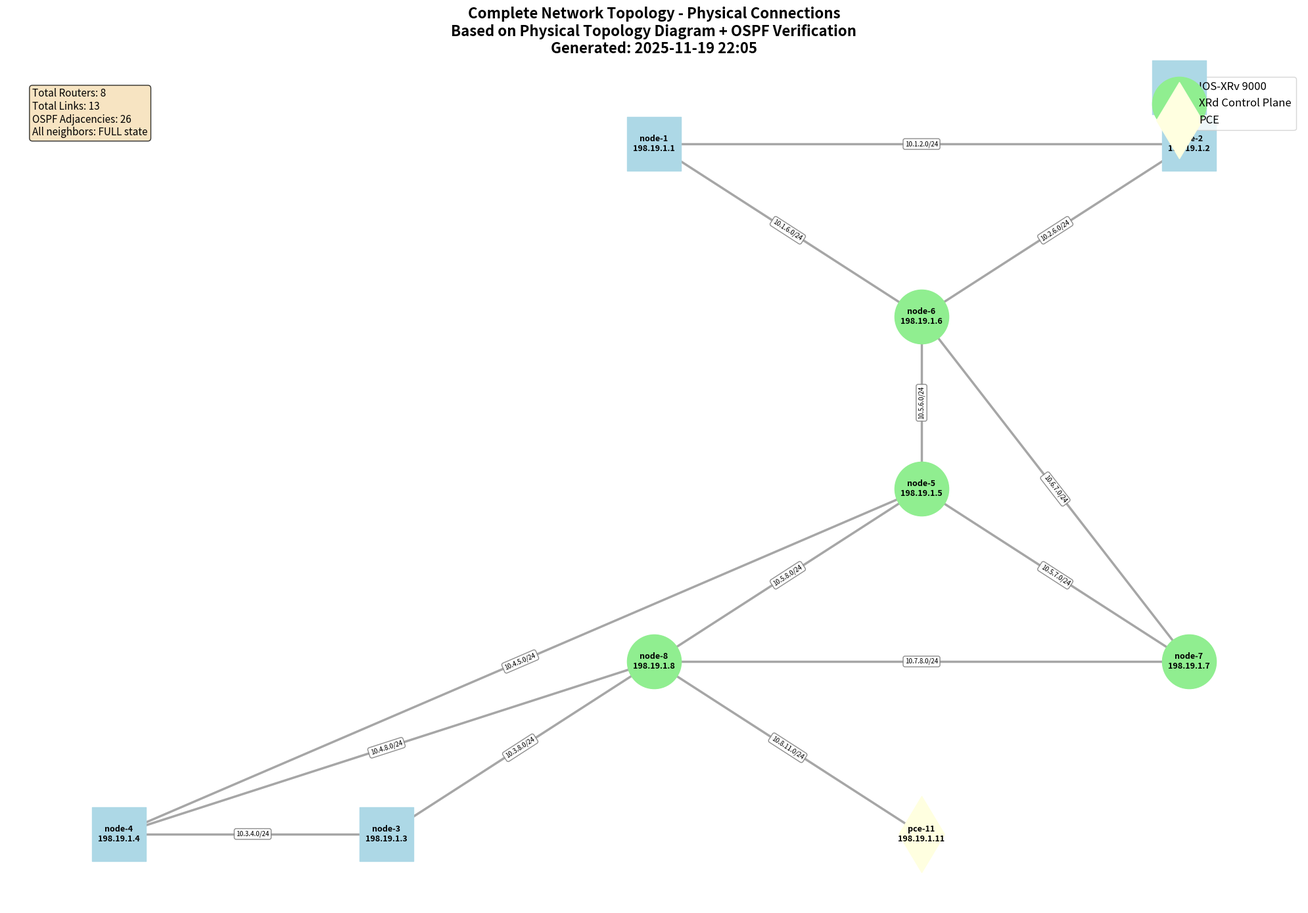

Generate this figure with matplotlib: (Note: this script raises an exception after producing the figure.)
#!/usr/bin/env python3
"""
Complete Network Topology Visualization - Based on Physical Topology
Created: 2025-11-19 22:05:00
Generates visualization from actual physical topology (not just CDP discovery)
"""

import networkx as nx
import matplotlib.pyplot as plt

# Complete topology data from physical diagram
topology_data = {
    'node-1': [
        ('node-2', 'Gi0/0/0/2', 'Gi0/0/0/1', '10.1.2.0/24'),
        ('node-6', 'Gi0/0/0/6', 'Gi0/0/0/1', '10.1.6.0/24'),
    ],
    'node-2': [
        ('node-1', 'Gi0/0/0/1', 'Gi0/0/0/2', '10.1.2.0/24'),
        ('node-6', 'Gi0/0/0/6', 'Gi0/0/0/2', '10.2.6.0/24'),
    ],
    'node-3': [
        ('node-4', 'Gi0/0/0/4', 'Gi0/0/0/3', '10.3.4.0/24'),
        ('node-8', 'Gi0/0/0/8', 'Gi0/0/0/3', '10.3.8.0/24'),
    ],
    'node-4': [
        ('node-3', 'Gi0/0/0/3', 'Gi0/0/0/4', '10.3.4.0/24'),
        ('node-5', 'Gi0/0/0/5', 'Gi0/0/0/4', '10.4.5.0/24'),
        ('node-8', 'Gi0/0/0/8', 'Gi0/0/0/4', '10.4.8.0/24'),
    ],
    'node-5': [
        ('node-4', 'Gi0/0/0/4', 'Gi0/0/0/5', '10.4.5.0/24'),
        ('node-6', 'Gi0/0/0/6', 'Gi0/0/0/5', '10.5.6.0/24'),
        ('node-7', 'Gi0/0/0/7', 'Gi0/0/0/5', '10.5.7.0/24'),
        ('node-8', 'Gi0/0/0/8', 'Gi0/0/0/5', '10.5.8.0/24'),
    ],
    'node-6': [
        ('node-1', 'Gi0/0/0/1', 'Gi0/0/0/6', '10.1.6.0/24'),
        ('node-2', 'Gi0/0/0/2', 'Gi0/0/0/6', '10.2.6.0/24'),
        ('node-5', 'Gi0/0/0/5', 'Gi0/0/0/6', '10.5.6.0/24'),
        ('node-7', 'Gi0/0/0/7', 'Gi0/0/0/6', '10.6.7.0/24'),
    ],
    'node-7': [
        ('node-5', 'Gi0/0/0/5', 'Gi0/0/0/7', '10.5.7.0/24'),
        ('node-6', 'Gi0/0/0/6', 'Gi0/0/0/7', '10.6.7.0/24'),
        ('node-8', 'Gi0/0/0/8', 'Gi0/0/0/7', '10.7.8.0/24'),
    ],
    'node-8': [
        ('node-3', 'Gi0/0/0/3', 'Gi0/0/0/8', '10.3.8.0/24'),
        ('node-4', 'Gi0/0/0/4', 'Gi0/0/0/8', '10.4.8.0/24'),
        ('node-5', 'Gi0/0/0/5', 'Gi0/0/0/8', '10.5.8.0/24'),
        ('node-7', 'Gi0/0/0/7', 'Gi0/0/0/8', '10.7.8.0/24'),
        ('pce-11', 'Gi0/0/0/11', 'Gi0/0/0/8', '10.8.11.0/24'),
    ],
    'pce-11': [
        ('node-8', 'Gi0/0/0/8', 'Gi0/0/0/11', '10.8.11.0/24'),
    ],
}

# Router metadata
router_info = {
    'node-1': {'loopback': '198.19.1.1', 'platform': 'IOS-XRv 9000', 'type': 'router'},
    'node-2': {'loopback': '198.19.1.2', 'platform': 'IOS-XRv 9000', 'type': 'router'},
    'node-3': {'loopback': '198.19.1.3', 'platform': 'IOS-XRv 9000', 'type': 'router'},
    'node-4': {'loopback': '198.19.1.4', 'platform': 'IOS-XRv 9000', 'type': 'router'},
    'node-5': {'loopback': '198.19.1.5', 'platform': 'XRd Control Plane', 'type': 'router'},
    'node-6': {'loopback': '198.19.1.6', 'platform': 'XRd Control Plane', 'type': 'router'},
    'node-7': {'loopback': '198.19.1.7', 'platform': 'XRd Control Plane', 'type': 'router'},
    'node-8': {'loopback': '198.19.1.8', 'platform': 'XRd Control Plane', 'type': 'router'},
    'pce-11': {'loopback': '198.19.1.11', 'platform': 'IOS-XR', 'type': 'pce'},
}

def create_topology_graph():
    """Create NetworkX graph from complete physical topology."""
    G = nx.Graph()
    
    # Add nodes with attributes
    for router, info in router_info.items():
        G.add_node(router, 
                   loopback=info['loopback'],
                   platform=info['platform'],
                   node_type=info['type'])
    
    # Add edges (avoid duplicates)
    edges_added = set()
    
    for source_router, neighbors in topology_data.items():
        for neighbor, local_intf, remote_intf, subnet in neighbors:
            # Create unique edge identifier (sorted to avoid duplicates)
            edge_key = tuple(sorted([source_router, neighbor]))
            
            if edge_key not in edges_added:
                G.add_edge(source_router, neighbor,
                          local_intf=local_intf,
                          remote_intf=remote_intf,
                          subnet=subnet)
                edges_added.add(edge_key)
    
    return G

def visualize_topology(G, output_file='complete_network_topology.png'):
    """Create visualization of the complete network topology."""
    
    # Create figure with larger size
    plt.figure(figsize=(20, 14))
    
    # Manual positions based on physical topology diagram
    pos = {
        # Top row
        'node-1': (6, 10),
        'node-2': (10, 10),
        
        # Middle-upper row
        'node-6': (8, 8),
        
        # Center (node-5 is the hub)
        'node-5': (8, 6),
        
        # Middle-lower row
        'node-7': (10, 4),
        'node-8': (6, 4),
        
        # Bottom row
        'node-3': (4, 2),
        'node-4': (2, 2),
        
        # PCE
        'pce-11': (8, 2),
    }
    
    # Separate nodes by type
    routers_xrv = [n for n, d in G.nodes(data=True) if 'IOS-XRv' in d.get('platform', '')]
    routers_xrd = [n for n, d in G.nodes(data=True) if 'XRd' in d.get('platform', '')]
    pce_nodes = [n for n, d in G.nodes(data=True) if d.get('node_type') == 'pce']
    
    # Draw nodes with different colors by platform
    nx.draw_networkx_nodes(G, pos, nodelist=routers_xrv, 
                          node_color='lightblue', 
                          node_size=3500, 
                          node_shape='s',  # square for IOS-XRv
                          label='IOS-XRv 9000')
    
    nx.draw_networkx_nodes(G, pos, nodelist=routers_xrd, 
                          node_color='lightgreen', 
                          node_size=3500, 
                          node_shape='o',  # circle for XRd
                          label='XRd Control Plane')
    
    nx.draw_networkx_nodes(G, pos, nodelist=pce_nodes, 
                          node_color='lightyellow', 
                          node_size=3500, 
                          node_shape='d',  # diamond for PCE
                          label='PCE')
    
    # Draw edges
    nx.draw_networkx_edges(G, pos, width=2.5, alpha=0.7, edge_color='gray')
    
    # Draw labels for nodes
    node_labels = {}
    for node, data in G.nodes(data=True):
        node_labels[node] = f"{node}\n{data['loopback']}"
    
    nx.draw_networkx_labels(G, pos, node_labels, font_size=9, font_weight='bold')
    
    # Draw edge labels (subnet information)
    edge_labels = {}
    for u, v, data in G.edges(data=True):
        edge_labels[(u, v)] = f"{data['subnet']}"
    
    nx.draw_networkx_edge_labels(G, pos, edge_labels, font_size=7, 
                                 bbox=dict(boxstyle="round,pad=0.3", 
                                          facecolor='white', 
                                          edgecolor='gray', 
                                          alpha=0.9))
    
    # Add title and annotations
    plt.title('Complete Network Topology - Physical Connections\n' +
             'Based on Physical Topology Diagram + OSPF Verification\n' +
             'Generated: 2025-11-19 22:05', 
             fontsize=16, fontweight='bold', pad=20)
    
    # Add statistics box
    stats_text = (
        f"Total Routers: {len([n for n in G.nodes() if 'node-' in n])}\n"
        f"Total Links: {G.number_of_edges()}\n"
        f"OSPF Adjacencies: {G.number_of_edges() * 2}\n"
        f"All neighbors: FULL state"
    )
    plt.text(0.02, 0.98, stats_text, transform=plt.gca().transAxes,
            fontsize=11, verticalalignment='top',
            bbox=dict(boxstyle='round', facecolor='wheat', alpha=0.8))
    
    plt.legend(loc='upper right', fontsize=12)
    plt.axis('off')
    plt.tight_layout()
    
    # Save figure
    plt.savefig(output_file, dpi=300, bbox_inches='tight')
    print(f"✓ Complete topology diagram saved to: {output_file}")
    
    # Also save as SVG for scalability
    svg_file = output_file.replace('.png', '.svg')
    plt.savefig(svg_file, format='svg', bbox_inches='tight')
    print(f"✓ Complete topology diagram saved to: {svg_file}")
    
    plt.close()

def print_topology_summary(G):
    """Print text summary of complete topology."""
    print("\n" + "="*70)
    print("COMPLETE NETWORK TOPOLOGY SUMMARY")
    print("="*70)
    
    print(f"\nTotal Routers: {len([n for n in G.nodes() if 'node-' in n])}")
    print(f"Total Devices: {G.number_of_nodes()}")
    print(f"Total Links: {G.number_of_edges()}")
    print(f"OSPF Adjacencies: {G.number_of_edges() * 2} (bidirectional)")
    
    print("\n" + "-"*70)
    print("OSPF NEIGHBOR COUNT PER ROUTER:")
    print("-"*70)
    
    for node in sorted([n for n in G.nodes() if 'node-' in n or 'pce-' in n]):
        neighbors = list(G.neighbors(node))
        print(f"{node:10s} → {len(neighbors)} neighbors: {', '.join(sorted(neighbors))}")
    
    print("\n" + "-"*70)
    print("ALL PHYSICAL LINKS:")
    print("-"*70)
    
    for u, v, data in sorted(G.edges(data=True)):
        print(f"{u:10s} ↔ {v:10s} | {data['subnet']:15s}")
    
    print("\n" + "="*70)

def generate_mermaid_diagram(G):
    """Generate Mermaid syntax for web-based visualization."""
    
    mermaid = ["```mermaid", "graph TB"]
    
    # Add style classes
    mermaid.append("    classDef xrv fill:#ADD8E6,stroke:#333,stroke-width:2px")
    mermaid.append("    classDef xrd fill:#90EE90,stroke:#333,stroke-width:2px")
    mermaid.append("    classDef pce fill:#FFFFE0,stroke:#333,stroke-width:2px")
    mermaid.append("")
    
    # Add nodes
    for node, data in sorted(G.nodes(data=True)):
        label = f"{node}<br/>{data['loopback']}"
        mermaid.append(f"    {node}[\"{label}\"]")
    
    mermaid.append("")
    
    # Add edges
    edges_added = set()
    for u, v, data in sorted(G.edges(data=True)):
        edge_key = tuple(sorted([u, v]))
        if edge_key not in edges_added:
            mermaid.append(f"    {u} ---|{data['subnet']}| {v}")
            edges_added.add(edge_key)
    
    mermaid.append("")
    
    # Apply styles
    for node, data in G.nodes(data=True):
        if 'IOS-XRv' in data.get('platform', ''):
            mermaid.append(f"    class {node} xrv")
        elif 'XRd' in data.get('platform', ''):
            mermaid.append(f"    class {node} xrd")
        elif data.get('node_type') == 'pce':
            mermaid.append(f"    class {node} pce")
    
    mermaid.append("```")
    
    return "\n".join(mermaid)

if __name__ == "__main__":
    # Create graph
    G = create_topology_graph()
    
    # Print summary
    print_topology_summary(G)
    
    # Create visualization
    output_path = '/Users/gudeng/MCP_Server/docs/complete_network_topology_20251119.png'
    visualize_topology(G, output_path)
    
    # Generate Mermaid diagram
    mermaid_output = '/Users/gudeng/MCP_Server/docs/complete_network_topology_mermaid_20251119.md'
    with open(mermaid_output, 'w') as f:
        f.write("# Complete Network Topology - Mermaid Diagram\n\n")
        f.write("**Based on Physical Topology Diagram**\n\n")
        f.write(generate_mermaid_diagram(G))
    
    print(f"✓ Mermaid diagram saved to: {mermaid_output}")
    print("\n✓ Complete topology visualization finished!")
